Run: headless pygame with SDL's dummy video driver; simulated clock (each Clock.tick advances the game by its frame time, no real sleeping); random seed 0; keys injected as events and as key.get_pressed() state; mouse plan: one left click at the window centre at the start of phase 2, then a move to the lower-right quarter at the start of phase 3.
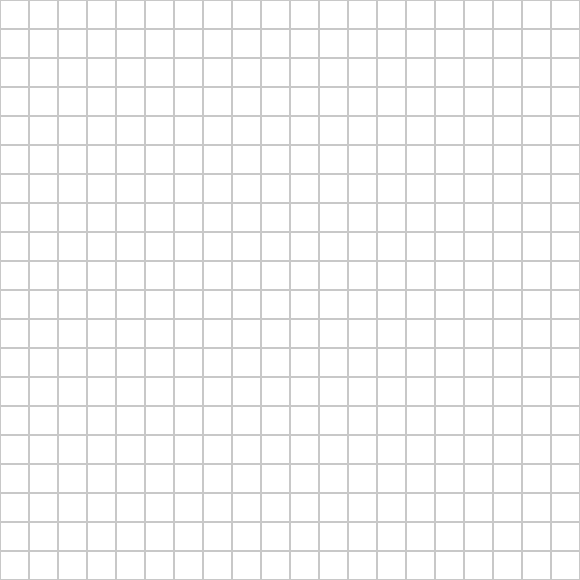
Frame 1 of 4 · flips 1–60 · no input
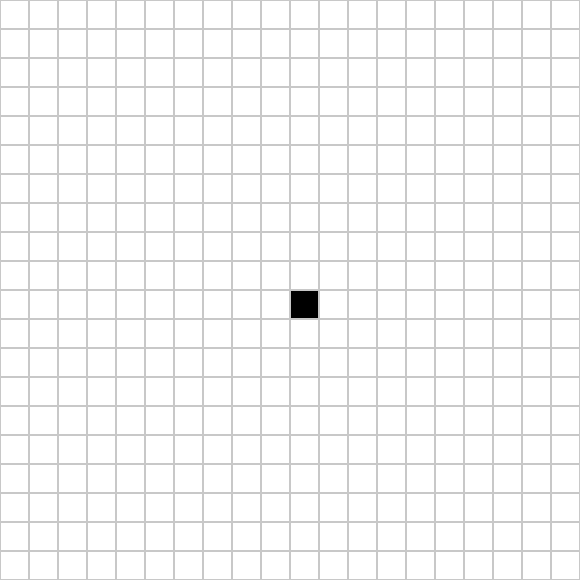
Frame 2 of 4 · flips 61–180 · clicked the window centre · tapped SPACE, RETURN · held RIGHT (→), D
Frame 3 of 4 · flips 181–300 · moved the mouse to the lower-right quarter · held DOWN (↓), S · screen unchanged from frame 2, image omitted
Frame 4 of 4 · flips 301–420 · held LEFT (←), A, UP (↑), W · screen unchanged from frame 3, image omitted

The pygame program that drew these frames:

import pygame
import heapq

N = 20
CELL_SIZE = 29
WIDTH = HEIGHT = N*CELL_SIZE
WHITE = (255,255,255)
BLACK = (0,0,0)
GRAY = (200,200,200)
GREEN = (0,255,0)
RED = (255,0,0)
BLUE = (0,0,255)

#Vamos a inicializar pygame

pygame.init()
screen = pygame.display.set_mode((WIDTH, HEIGHT))  #Crea una ventana
pygame.display.set_caption("Dijkstra Pathfinding")      #Crea un título

#Ahora creamos la malla
grid = [[0 for _ in range(N)] for _ in range(N)]        #Interacción de creación de listas, es decir, crea N listas
start = None
end = None      #Aún no se establecieron unos puntos iniciales y finales (se establecerán luego)

##Quizá esto se pueda hacer mejor con arrays de numpy


#Función para dibujar
def draw_grid():
    for y in range(N):
        for x in range(N):
            rect = pygame.Rect(x*CELL_SIZE, y*CELL_SIZE, CELL_SIZE, CELL_SIZE)      #Por qué x*CELL_SIZE??--> Indica la posición probablemente
            if grid[y][x] == 1:     #Si grid[y][x]==1 significa que es un MURO!!
                pygame.draw.rect(screen, BLACK, rect)   #Pinta de negro la esquina superior izquierda
            else:
                pygame.draw.rect(screen, WHITE, rect)   #Pinta de blanco el resto
            pygame.draw.rect(screen, GRAY, rect, 1)     #Ni idea
        if start:
            pygame.draw.rect(screen, GREEN, (start[0]*CELL_SIZE, start[1]*CELL_SIZE, CELL_SIZE, CELL_SIZE))     #Colorea la celda de inicio en la posición (start[0], start[1]) con tamaño CELL_SIZE de color verde
        
        if end:
            pygame.draw.rect(screen, RED, (end[0]*CELL_SIZE, end[1]*CELL_SIZE, CELL_SIZE, CELL_SIZE))

        
#Algoritmo de Dijkstra
def dijkstra(start,end):
    visited = set() #Crea un conjunto para meter todas las celdas por las que ya ha pasado
    distance = {start: 0} #Un diccionario que guarda la distancia acumulada hasta cada nodo, inicializa en d(start)=0 porque es el inicio
    prev = {} #Este diccionario va a ser el encargado de trackear el movimiento, guarda el nodo anterior (Cómo? De qué forma?)
    queue = [(0, start)] #Crea una lista de espera donde va comprobando todos los píxeles del frente de onda. Al principio, solo está el punto inicial.

    while queue:
        pygame.event.pump()
        dist_u, u =heapq.heappop(queue) #Extrae el nodo con menor distancia acumulada
        if u in visited:
            continue        #Comprueba los píxeles ya visitados??!?
        visited.add(u)

        # Pintar celda
        if u != start and u != end:
            pygame.draw.rect(screen, (100, 148, 186), (u[0]*CELL_SIZE, u[1]*CELL_SIZE, CELL_SIZE, CELL_SIZE))
        pygame.display.flip()
        pygame.time.delay(5)  # Ajusta el retraso a tu gusto

        if u == end:
            break       #Evidentemente, si el pixel analizado es el objetivo ya se acabó.
        
        neighbors = get_neighbors(u)    #Función que definiremos más adelante
        for v in neighbors:
            if v in visited or grid[v[1]][v[0]] == 1:       #Si ya está visitado o es un muro
                continue
            alt = dist_u + 1    #La distancia de los vecinos es la d(u)+1
            if alt < distance.get(v, float("inf")):     #Imagina que llegamos a un punto por dos caminos, pues nos quedamos con el más corto (Rarete: aquí no se cumple que si llegamos antes, recorremos menos al ser la velocidad la misma?)
                distance[v] = alt
                prev[v] = u
                heapq.heappush(queue, (alt, v))     #Mete la nueva tubla (distancia, punto) en la lista de espera
    
    #reconstruir camino
    path = []
    u = end
    while u in prev:
        path.append(u)
        u = prev[u]     #Hazme una marcha atrás, va desde end hasta start basándose en el registro de prev
    path.append(start)
    path.reverse()
    for pos in path:
        if pos != start and pos != end:
            pygame.draw.rect(screen, (0, 0, 255), (pos[0]*CELL_SIZE, pos[1]*CELL_SIZE, CELL_SIZE, CELL_SIZE))
    pygame.display.flip()
    return path


def get_neighbors(pos):
    x, y=pos
    neighbors = []
    for dx, dy in [(-1,0), (1,0), (0,-1),(0,1)]:
        nx, ny = x+dx, y+dy
        if 0 <= nx <N and 0<= ny <N:
            neighbors.append((nx,ny))
    return neighbors

#Bucle principal
running = True
path = []
while running:
    for event in pygame.event.get():
        if event.type == pygame.QUIT:   #Cierra la ventana
            running = False
        
        elif pygame.mouse.get_pressed()[0]: #Botón izquierdo del ratón
            x, y = pygame.mouse.get_pos()
            grid[y//CELL_SIZE][x//CELL_SIZE] = 1
        
        elif pygame.mouse.get_pressed()[1]: #Botón central del ratón
            x, y = pygame.mouse.get_pos()
            grid[y//CELL_SIZE][x//CELL_SIZE] = 0
        
        elif pygame.mouse.get_pressed()[2]:  # Botón derecho
            x, y = pygame.mouse.get_pos()
            cell = (x // CELL_SIZE, y // CELL_SIZE)
            if not start:
                start = cell
            elif not end and cell != start:
                end = cell
            elif cell != start and cell != end:
                start = cell
                end = None  # reinicia el end para forzar que se elija de nuevo
        
        
        
        elif event.type == pygame.KEYDOWN:
            if event.key == pygame.K_SPACE and start and end:
                path = dijkstra(start, end)
            elif event.key == pygame.K_c:
                grid = [[0 for _ in range(N)] for _ in range(N)]
                start = end = None
                path = []
            elif event.key == pygame.K_r:
                grid = [[0 for _ in range(N)] for _ in range(N)]
                start = None
                end = None
                path = []
    
    screen.fill(WHITE)
    draw_grid()
    for pos in path:
        if pos != start and pos != end:
            pygame.draw.rect(screen, BLUE, (pos[0]*CELL_SIZE, pos[1]*CELL_SIZE, CELL_SIZE, CELL_SIZE))
    pygame.display.flip()

pygame.quit()
